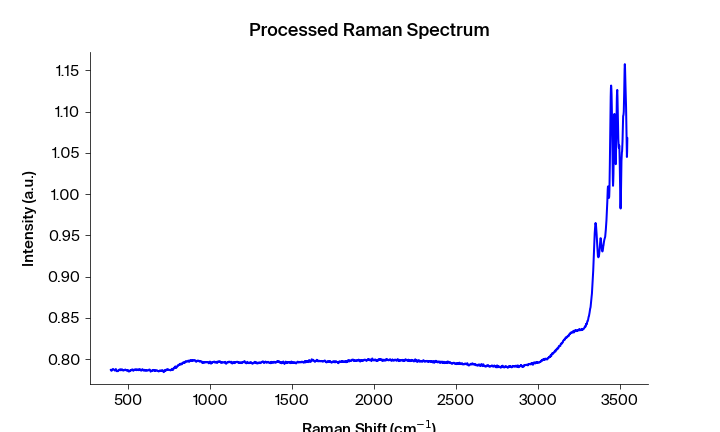

Values plotted in this chart, from the file beside it:
Pixels #, Intensity (a.u.), Wavelength (nm), Raman shift (cm-1), Raman shift (cm-1) adjusted, Filtered Intensity (a.u.), Baselined Filtered Intensity (a.u.)
0.0, 0.787, 543.4, 393.5, 393.2, 0.786, -0.00476
1.0, 0.7867, 543.4, 395.4, 395.1, 0.786, -0.00476
2.0, 0.786, 543.5, 397.2, 396.9, 0.7864, -0.00437
3.0, 0.7857, 543.5, 399.1, 398.8, 0.7864, -0.00437
4.0, 0.7864, 543.6, 400.9, 400.6, 0.7864, -0.00437
5.0, 0.7871, 543.6, 402.8, 402.5, 0.7871, -0.00359
6.0, 0.7877, 543.7, 404.7, 404.4, 0.7877, -0.003069
7.0, 0.7877, 543.8, 406.5, 406.2, 0.7877, -0.003069
8.0, 0.7879, 543.8, 408.4, 408.1, 0.7877, -0.003069
9.0, 0.7875, 543.9, 410.2, 409.9, 0.7875, -0.003264
10.0, 0.7872, 543.9, 412.1, 411.8, 0.7872, -0.003521
11.0, 0.7871, 544, 413.9, 413.6, 0.7871, -0.00366
12.0, 0.7867, 544, 415.8, 415.5, 0.7867, -0.004021
13.0, 0.7867, 544.1, 417.7, 417.4, 0.7867, -0.004065
14.0, 0.786, 544.1, 419.5, 419.2, 0.7867, -0.004065
15.0, 0.7864, 544.2, 421.4, 421.1, 0.7867, -0.004065
16.0, 0.7868, 544.3, 423.2, 422.9, 0.7868, -0.003879
17.0, 0.7879, 544.3, 425.1, 424.8, 0.7868, -0.003879
18.0, 0.787, 544.4, 426.9, 426.6, 0.7868, -0.003879
19.0, 0.7865, 544.4, 428.8, 428.5, 0.7865, -0.004187
20.0, 0.7853, 544.5, 430.6, 430.3, 0.7856, -0.005151
21.0, 0.7856, 544.5, 432.5, 432.2, 0.7853, -0.005444
22.0, 0.7853, 544.6, 434.4, 434, 0.7853, -0.005444
23.0, 0.7853, 544.6, 436.2, 435.9, 0.7853, -0.005373
24.0, 0.7853, 544.7, 438.1, 437.7, 0.7853, -0.005373
25.0, 0.7854, 544.7, 439.9, 439.6, 0.7854, -0.005283
26.0, 0.7865, 544.8, 441.8, 441.4, 0.7865, -0.004201
27.0, 0.787, 544.9, 443.6, 443.3, 0.7866, -0.004168
28.0, 0.7867, 544.9, 445.5, 445.1, 0.7867, -0.004002
29.0, 0.7866, 545, 447.3, 447, 0.7868, -0.003906
30.0, 0.7868, 545, 449.2, 448.8, 0.7868, -0.003907
31.0, 0.7876, 545.1, 451, 450.7, 0.7868, -0.003907
32.0, 0.7876, 545.1, 452.9, 452.5, 0.7868, -0.003907
33.0, 0.7864, 545.2, 454.7, 454.4, 0.7868, -0.003964
34.0, 0.7868, 545.2, 456.6, 456.2, 0.7868, -0.003964
35.0, 0.7865, 545.3, 458.4, 458.1, 0.7866, -0.004163
36.0, 0.7872, 545.4, 460.3, 459.9, 0.7868, -0.003964
37.0, 0.7866, 545.4, 462.1, 461.7, 0.7869, -0.003845
38.0, 0.7873, 545.5, 464, 463.6, 0.7869, -0.003822
39.0, 0.7869, 545.5, 465.8, 465.4, 0.7869, -0.003845
40.0, 0.7869, 545.6, 467.7, 467.3, 0.7869, -0.003845
41.0, 0.786, 545.6, 469.5, 469.1, 0.7862, -0.004537
42.0, 0.7862, 545.7, 471.3, 471, 0.7862, -0.004537
43.0, 0.7861, 545.7, 473.2, 472.8, 0.7862, -0.004538
44.0, 0.7864, 545.8, 475, 474.7, 0.7864, -0.004332
45.0, 0.7866, 545.8, 476.9, 476.5, 0.7866, -0.004162
46.0, 0.7866, 545.9, 478.7, 478.3, 0.7866, -0.004112
47.0, 0.787, 546, 480.6, 480.2, 0.787, -0.003752
48.0, 0.7873, 546, 482.4, 482, 0.787, -0.003752
49.0, 0.787, 546.1, 484.3, 483.9, 0.787, -0.003753
50.0, 0.7868, 546.1, 486.1, 485.7, 0.7868, -0.003954
51.0, 0.7863, 546.2, 487.9, 487.6, 0.7867, -0.004
52.0, 0.7867, 546.2, 489.8, 489.4, 0.7863, -0.004418
53.0, 0.7861, 546.3, 491.6, 491.2, 0.7863, -0.004424
54.0, 0.7862, 546.3, 493.5, 493.1, 0.7863, -0.004424
55.0, 0.7863, 546.4, 495.3, 494.9, 0.7863, -0.004424
56.0, 0.7867, 546.5, 497.2, 496.7, 0.7863, -0.004424
57.0, 0.7868, 546.5, 499, 498.6, 0.7863, -0.004424
58.0, 0.7855, 546.6, 500.8, 500.4, 0.7855, -0.00521
59.0, 0.785, 546.6, 502.7, 502.3, 0.7854, -0.005322
... 1,988 more rows
